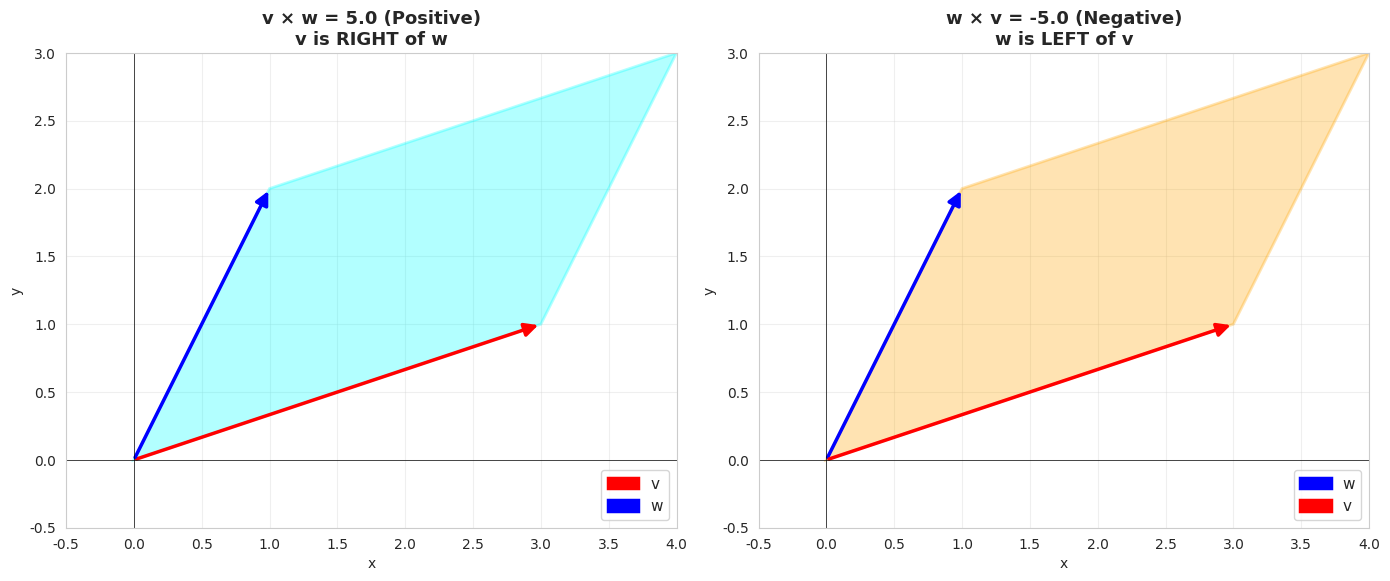
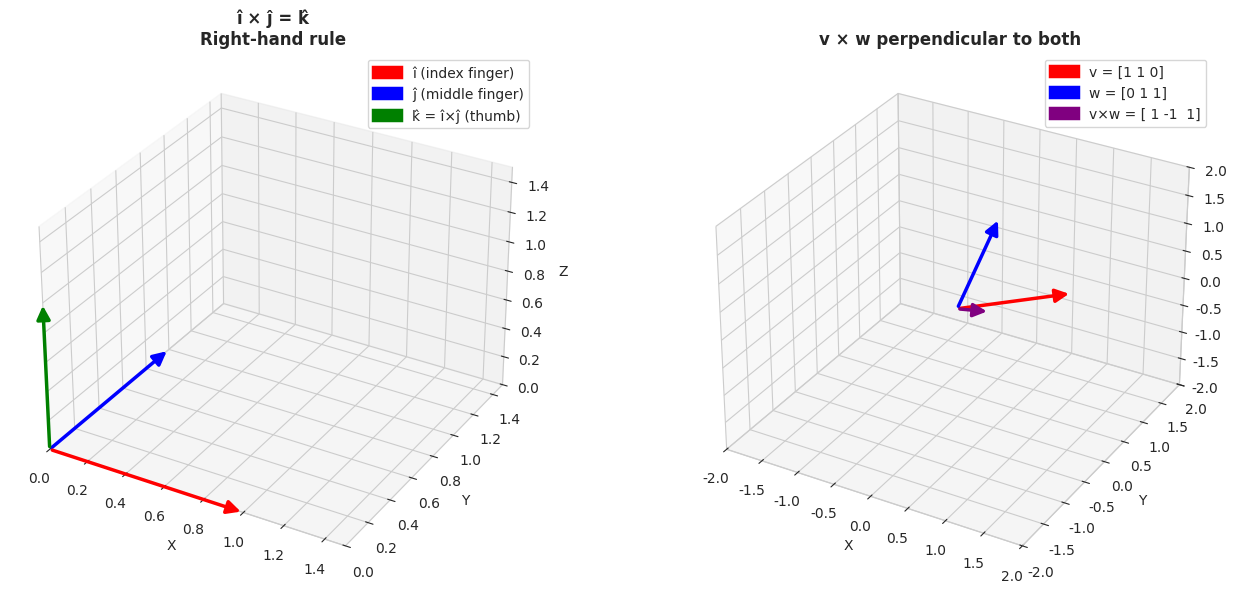
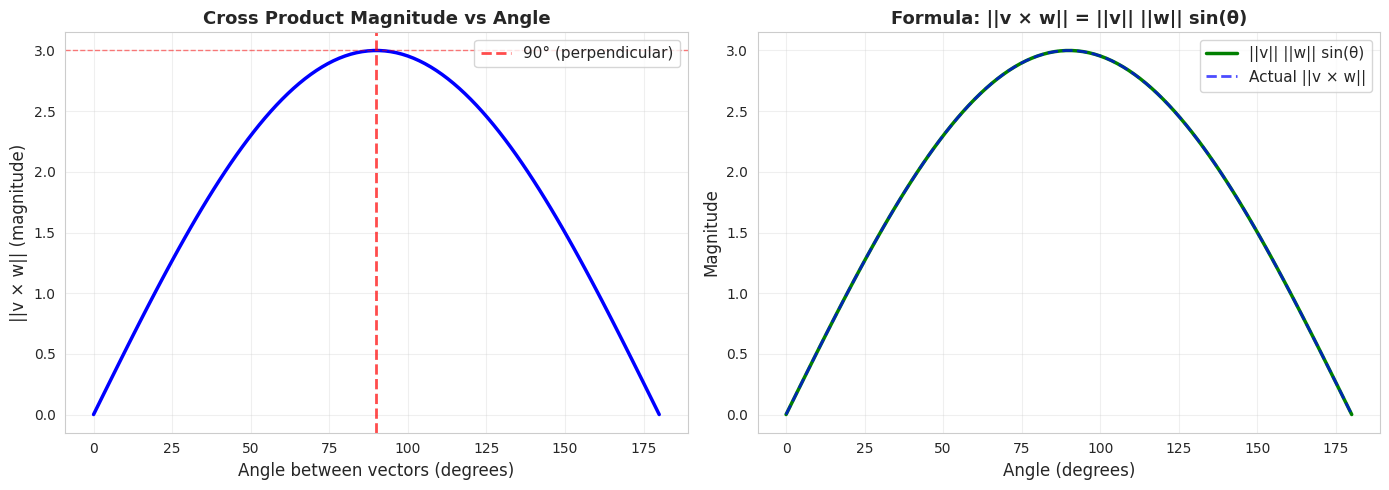

Python code for these plots, in order:
import numpy as np
import matplotlib.pyplot as plt
from matplotlib.patches import FancyArrowPatch, Polygon
from mpl_toolkits.mplot3d import Axes3D, proj3d
import seaborn as sns

sns.set_style("whitegrid")
plt.rcParams['figure.figsize'] = (10, 8)

def draw_vector(ax, origin, vector, color='blue', label=None):
    """Draw a 2D vector."""
    arrow = FancyArrowPatch(
        origin, origin + vector,
        mutation_scale=20, lw=2.5, arrowstyle='-|>', color=color, label=label
    )
    ax.add_patch(arrow)

def visualize_2d_cross_product():
    """Visualize 2D cross product as signed area."""
    # Two vectors
    v = np.array([3, 1])
    w = np.array([1, 2])
    
    # Compute cross product (determinant)
    cross = v[0] * w[1] - v[1] * w[0]
    
    fig, axes = plt.subplots(1, 2, figsize=(14, 6))
    
    # Left: Positive cross product
    ax1 = axes[0]
    ax1.set_xlim(-0.5, 4)
    ax1.set_ylim(-0.5, 3)
    ax1.set_aspect('equal')
    ax1.grid(True, alpha=0.3)
    ax1.axhline(y=0, color='k', linewidth=0.5)
    ax1.axvline(x=0, color='k', linewidth=0.5)
    
    # Draw parallelogram
    parallelogram = Polygon(
        [np.array([0, 0]), v, v + w, w],
        fill=True, alpha=0.3, color='cyan', edgecolor='blue', linewidth=2
    )
    ax1.add_patch(parallelogram)
    
    # Draw vectors
    draw_vector(ax1, np.array([0, 0]), v, color='red', label='v')
    draw_vector(ax1, np.array([0, 0]), w, color='blue', label='w')
    
    ax1.set_title(f'v × w = {cross:.1f} (Positive)\nv is RIGHT of w', 
                 fontsize=13, fontweight='bold')
    ax1.legend(fontsize=11)
    ax1.set_xlabel('x')
    ax1.set_ylabel('y')
    
    # Right: Negative cross product (swap order)
    ax2 = axes[1]
    ax2.set_xlim(-0.5, 4)
    ax2.set_ylim(-0.5, 3)
    ax2.set_aspect('equal')
    ax2.grid(True, alpha=0.3)
    ax2.axhline(y=0, color='k', linewidth=0.5)
    ax2.axvline(x=0, color='k', linewidth=0.5)
    
    # Same parallelogram but w × v
    cross_neg = w[0] * v[1] - w[1] * v[0]
    
    parallelogram2 = Polygon(
        [np.array([0, 0]), w, w + v, v],
        fill=True, alpha=0.3, color='orange', edgecolor='red', linewidth=2
    )
    ax2.add_patch(parallelogram2)
    
    # Draw vectors in opposite order
    draw_vector(ax2, np.array([0, 0]), w, color='blue', label='w')
    draw_vector(ax2, np.array([0, 0]), v, color='red', label='v')
    
    ax2.set_title(f'w × v = {cross_neg:.1f} (Negative)\nw is LEFT of v', 
                 fontsize=13, fontweight='bold')
    ax2.legend(fontsize=11)
    ax2.set_xlabel('x')
    ax2.set_ylabel('y')
    
    plt.tight_layout()
    plt.show()
    
    print(f"Vector v = {v}")
    print(f"Vector w = {w}")
    print(f"\nv × w = {v[0]}×{w[1]} - {v[1]}×{w[0]} = {cross}")
    print(f"w × v = {cross_neg}")
    print(f"\nNotice: w × v = -(v × w)")
    print(f"\nArea of parallelogram = |{cross}| = {abs(cross)}")

visualize_2d_cross_product()

def demonstrate_cross_as_determinant():
    """Show why cross product = determinant."""
    v = np.array([2, 3])
    w = np.array([4, 1])
    
    # Matrix with v and w as columns
    A = np.column_stack([v, w])
    det = np.linalg.det(A)
    
    # Cross product
    cross = v[0] * w[1] - v[1] * w[0]
    
    print("Matrix where i-hat → v and j-hat → w:")
    print(A)
    print(f"\nDeterminant = {det:.4f}")
    print(f"Cross product v × w = {cross:.4f}")
    print(f"\nThey're the same! ✓")
    print(f"\nMeaning: Unit square (area 1) → parallelogram (area {abs(cross):.1f})")

demonstrate_cross_as_determinant()

def compute_cross_product_3d(v, w):
    """Compute 3D cross product."""
    return np.array([
        v[1] * w[2] - v[2] * w[1],
        v[2] * w[0] - v[0] * w[2],
        v[0] * w[1] - v[1] * w[0]
    ])

def demonstrate_3d_cross_product():
    """Demonstrate 3D cross product computation."""
    v = np.array([2, 0, 0])  # Along x-axis
    w = np.array([0, 2, 0])  # Along y-axis
    
    # Compute using numpy
    cross_np = np.cross(v, w)
    
    # Compute manually
    cross_manual = compute_cross_product_3d(v, w)
    
    # Length should be area of parallelogram
    area = np.linalg.norm(cross_np)
    
    print("Example: v along x-axis, w along y-axis")
    print(f"v = {v}")
    print(f"w = {w}")
    print(f"\nv × w = {cross_manual}")
    print(f"NumPy result: {cross_np}")
    print(f"\nLength = {area} (area of parallelogram)")
    print(f"Direction: along z-axis (perpendicular to both!)")
    
    # Verify perpendicularity
    print(f"\nVerification:")
    print(f"(v × w) · v = {cross_np @ v} (should be 0)")
    print(f"(v × w) · w = {cross_np @ w} (should be 0)")
    print(f"Perpendicular to both? ✓")

demonstrate_3d_cross_product()

class Arrow3D(FancyArrowPatch):
    """3D arrow for matplotlib."""
    def __init__(self, xs, ys, zs, *args, **kwargs):
        super().__init__((0,0), (0,0), *args, **kwargs)
        self._verts3d = xs, ys, zs

    def do_3d_projection(self, renderer=None):
        xs3d, ys3d, zs3d = self._verts3d
        xs, ys, zs = proj3d.proj_transform(xs3d, ys3d, zs3d, self.axes.M)
        self.set_positions((xs[0],ys[0]),(xs[1],ys[1]))
        return np.min(zs)

def draw_3d_vector(ax, origin, vector, color='blue', label=None):
    """Draw a 3D vector."""
    arrow = Arrow3D(
        [origin[0], origin[0] + vector[0]],
        [origin[1], origin[1] + vector[1]],
        [origin[2], origin[2] + vector[2]],
        mutation_scale=20, lw=2.5, arrowstyle='-|>', color=color, label=label
    )
    ax.add_artist(arrow)

def visualize_right_hand_rule():
    """Visualize the right-hand rule."""
    fig = plt.figure(figsize=(14, 6))
    
    # Example 1: i × j = k
    ax1 = fig.add_subplot(121, projection='3d')
    
    i_hat = np.array([1, 0, 0])
    j_hat = np.array([0, 1, 0])
    k_hat = np.cross(i_hat, j_hat)
    
    origin = np.array([0, 0, 0])
    draw_3d_vector(ax1, origin, i_hat, color='red', label='î (index finger)')
    draw_3d_vector(ax1, origin, j_hat, color='blue', label='ĵ (middle finger)')
    draw_3d_vector(ax1, origin, k_hat, color='green', label='k̂ = î×ĵ (thumb)')
    
    ax1.set_xlim([0, 1.5])
    ax1.set_ylim([0, 1.5])
    ax1.set_zlim([0, 1.5])
    ax1.set_xlabel('X')
    ax1.set_ylabel('Y')
    ax1.set_zlabel('Z')
    ax1.set_title('î × ĵ = k̂\nRight-hand rule', fontsize=12, fontweight='bold')
    ax1.legend(fontsize=10)
    
    # Example 2: Custom vectors
    ax2 = fig.add_subplot(122, projection='3d')
    
    v = np.array([1, 1, 0])
    w = np.array([0, 1, 1])
    cross = np.cross(v, w)
    
    draw_3d_vector(ax2, origin, v, color='red', label=f'v = {v}')
    draw_3d_vector(ax2, origin, w, color='blue', label=f'w = {w}')
    draw_3d_vector(ax2, origin, cross, color='purple', label=f'v×w = {cross}')
    
    ax2.set_xlim([-2, 2])
    ax2.set_ylim([-2, 2])
    ax2.set_zlim([-2, 2])
    ax2.set_xlabel('X')
    ax2.set_ylabel('Y')
    ax2.set_zlabel('Z')
    ax2.set_title('v × w perpendicular to both', fontsize=12, fontweight='bold')
    ax2.legend(fontsize=10)
    
    plt.tight_layout()
    plt.show()
    
    print("Verification:")
    print(f"v × w = {cross}")
    print(f"(v × w) · v = {cross @ v} ✓")
    print(f"(v × w) · w = {cross @ w} ✓")
    print(f"||v × w|| = {np.linalg.norm(cross):.4f}")

visualize_right_hand_rule()

def demonstrate_applications():
    """Show practical applications."""
    
    print("Application 1: Triangle Normal (Computer Graphics)")
    print("="*50)
    
    # Triangle vertices
    A = np.array([0, 0, 0])
    B = np.array([1, 0, 0])
    C = np.array([0, 1, 0])
    
    # Edges
    edge1 = B - A
    edge2 = C - A
    
    # Normal
    normal = np.cross(edge1, edge2)
    normal_unit = normal / np.linalg.norm(normal)
    
    print(f"Triangle vertices: A={A}, B={B}, C={C}")
    print(f"Edge 1 (AB) = {edge1}")
    print(f"Edge 2 (AC) = {edge2}")
    print(f"Normal = {normal}")
    print(f"Unit normal = {normal_unit}")
    print(f"This tells us the surface faces the {normal} direction\n")
    
    print("Application 2: Torque (Physics)")
    print("="*50)
    
    # Wrench example
    r = np.array([0.3, 0, 0])  # 30cm wrench (horizontal)
    F = np.array([0, 50, 0])   # 50N force (downward)
    
    torque = np.cross(r, F)
    
    print(f"Wrench length: r = {r} m (horizontal)")
    print(f"Applied force: F = {F} N (downward)")
    print(f"Torque: τ = r × F = {torque} N·m")
    print(f"Magnitude: ||τ|| = {np.linalg.norm(torque)} N·m")
    print(f"Direction: perpendicular to both (causes rotation about z-axis)\n")
    
    print("Application 3: Area of Triangle")
    print("="*50)
    
    # Triangle from earlier
    area_parallelogram = np.linalg.norm(normal)
    area_triangle = area_parallelogram / 2
    
    print(f"Cross product length = parallelogram area = {area_parallelogram}")
    print(f"Triangle area = {area_triangle}")
    print(f"Quick formula: Area = ||v × w|| / 2")

demonstrate_applications()

def demonstrate_properties():
    """Demonstrate cross product properties."""
    
    v = np.array([1, 2, 3])
    w = np.array([4, 5, 6])
    u = np.array([7, 8, 9])
    
    print("Property 1: Anti-commutativity")
    vw = np.cross(v, w)
    wv = np.cross(w, v)
    print(f"v × w = {vw}")
    print(f"w × v = {wv}")
    print(f"v × w = -(w × v)? {np.allclose(vw, -wv)}\n")
    
    print("Property 2: Distributive")
    left = np.cross(u, v + w)
    right = np.cross(u, v) + np.cross(u, w)
    print(f"u × (v + w) = {left}")
    print(f"u × v + u × w = {right}")
    print(f"Equal? {np.allclose(left, right)}\n")
    
    print("Property 3: Scalar multiplication")
    c = 3
    left = np.cross(c * v, w)
    middle = c * np.cross(v, w)
    right = np.cross(v, c * w)
    print(f"(3v) × w = {left}")
    print(f"3(v × w) = {middle}")
    print(f"v × (3w) = {right}")
    print(f"All equal? {np.allclose(left, middle) and np.allclose(middle, right)}\n")
    
    print("Property 4: Parallel vectors → zero")
    v_parallel = 2 * v
    cross_parallel = np.cross(v, v_parallel)
    print(f"v = {v}")
    print(f"2v = {v_parallel}")
    print(f"v × (2v) = {cross_parallel}")
    print(f"Is zero? {np.allclose(cross_parallel, 0)}")

demonstrate_properties()

def visualize_angle_effect():
    """Show how angle affects cross product magnitude."""
    
    v = np.array([2, 0, 0])
    v_len = np.linalg.norm(v)
    w_len = 1.5
    
    # Vary angle
    angles = np.linspace(0, 180, 100)
    magnitudes = []
    
    for angle_deg in angles:
        angle_rad = np.radians(angle_deg)
        # w at this angle in xy-plane
        w = w_len * np.array([np.cos(angle_rad), np.sin(angle_rad), 0])
        cross = np.cross(v, w)
        magnitudes.append(np.linalg.norm(cross))
    
    fig, axes = plt.subplots(1, 2, figsize=(14, 5))
    
    # Left: Plot magnitude vs angle
    ax1 = axes[0]
    ax1.plot(angles, magnitudes, 'b-', linewidth=2.5)
    ax1.axvline(x=90, color='r', linestyle='--', linewidth=2, label='90° (perpendicular)', alpha=0.7)
    ax1.axhline(y=v_len * w_len, color='r', linestyle='--', linewidth=1, alpha=0.5)
    ax1.set_xlabel('Angle between vectors (degrees)', fontsize=12)
    ax1.set_ylabel('||v × w|| (magnitude)', fontsize=12)
    ax1.set_title('Cross Product Magnitude vs Angle', fontsize=13, fontweight='bold')
    ax1.grid(True, alpha=0.3)
    ax1.legend(fontsize=11)
    
    # Right: Theoretical formula
    ax2 = axes[1]
    theoretical = v_len * w_len * np.sin(np.radians(angles))
    ax2.plot(angles, theoretical, 'g-', linewidth=2.5, label='||v|| ||w|| sin(θ)')
    ax2.plot(angles, magnitudes, 'b--', linewidth=2, label='Actual ||v × w||', alpha=0.7)
    ax2.set_xlabel('Angle (degrees)', fontsize=12)
    ax2.set_ylabel('Magnitude', fontsize=12)
    ax2.set_title('Formula: ||v × w|| = ||v|| ||w|| sin(θ)', fontsize=13, fontweight='bold')
    ax2.grid(True, alpha=0.3)
    ax2.legend(fontsize=11)
    
    plt.tight_layout()
    plt.show()
    
    print(f"||v|| = {v_len}")
    print(f"||w|| = {w_len}")
    print(f"\nMaximum ||v × w|| = {v_len * w_len} (at 90°)")
    print(f"Minimum ||v × w|| = 0 (at 0° or 180°)")
    print(f"\nPerpendicular vectors → maximum area!")

visualize_angle_effect()

# Your code here
v1 = np.array([3, 2])
w1 = np.array([1, 4])

v2 = np.array([5, -2])
w2 = np.array([1, 3])

cross1 = v1[0] * w1[1] - v1[1] * w1[0]
cross2 = v2[0] * w2[1] - v2[1] * w2[0]

print(f"a) v × w = {cross1}, area = {abs(cross1)}")
print(f"b) v × w = {cross2}, area = {abs(cross2)}")
print(f"\nLarger area: {'a' if abs(cross1) > abs(cross2) else 'b'}")

# Your code here
v = np.array([1, 0, 1])
w = np.array([0, 1, 1])

perp = np.cross(v, w)

print(f"v = {v}")
print(f"w = {w}")
print(f"\nv × w = {perp}")
print(f"\nVerification:")
print(f"perp · v = {perp @ v}")
print(f"perp · w = {perp @ w}")
print(f"Perpendicular to both? ✓")

# Your code here
A = np.array([0, 0, 0])
B = np.array([3, 0, 0])
C = np.array([0, 4, 0])

edge1 = B - A
edge2 = C - A

cross = np.cross(edge1, edge2)
area_parallelogram = np.linalg.norm(cross)
area_triangle = area_parallelogram / 2

print(f"Vertices: A={A}, B={B}, C={C}")
print(f"Edge AB = {edge1}")
print(f"Edge AC = {edge2}")
print(f"\nCross product = {cross}")
print(f"Triangle area = {area_triangle}")
